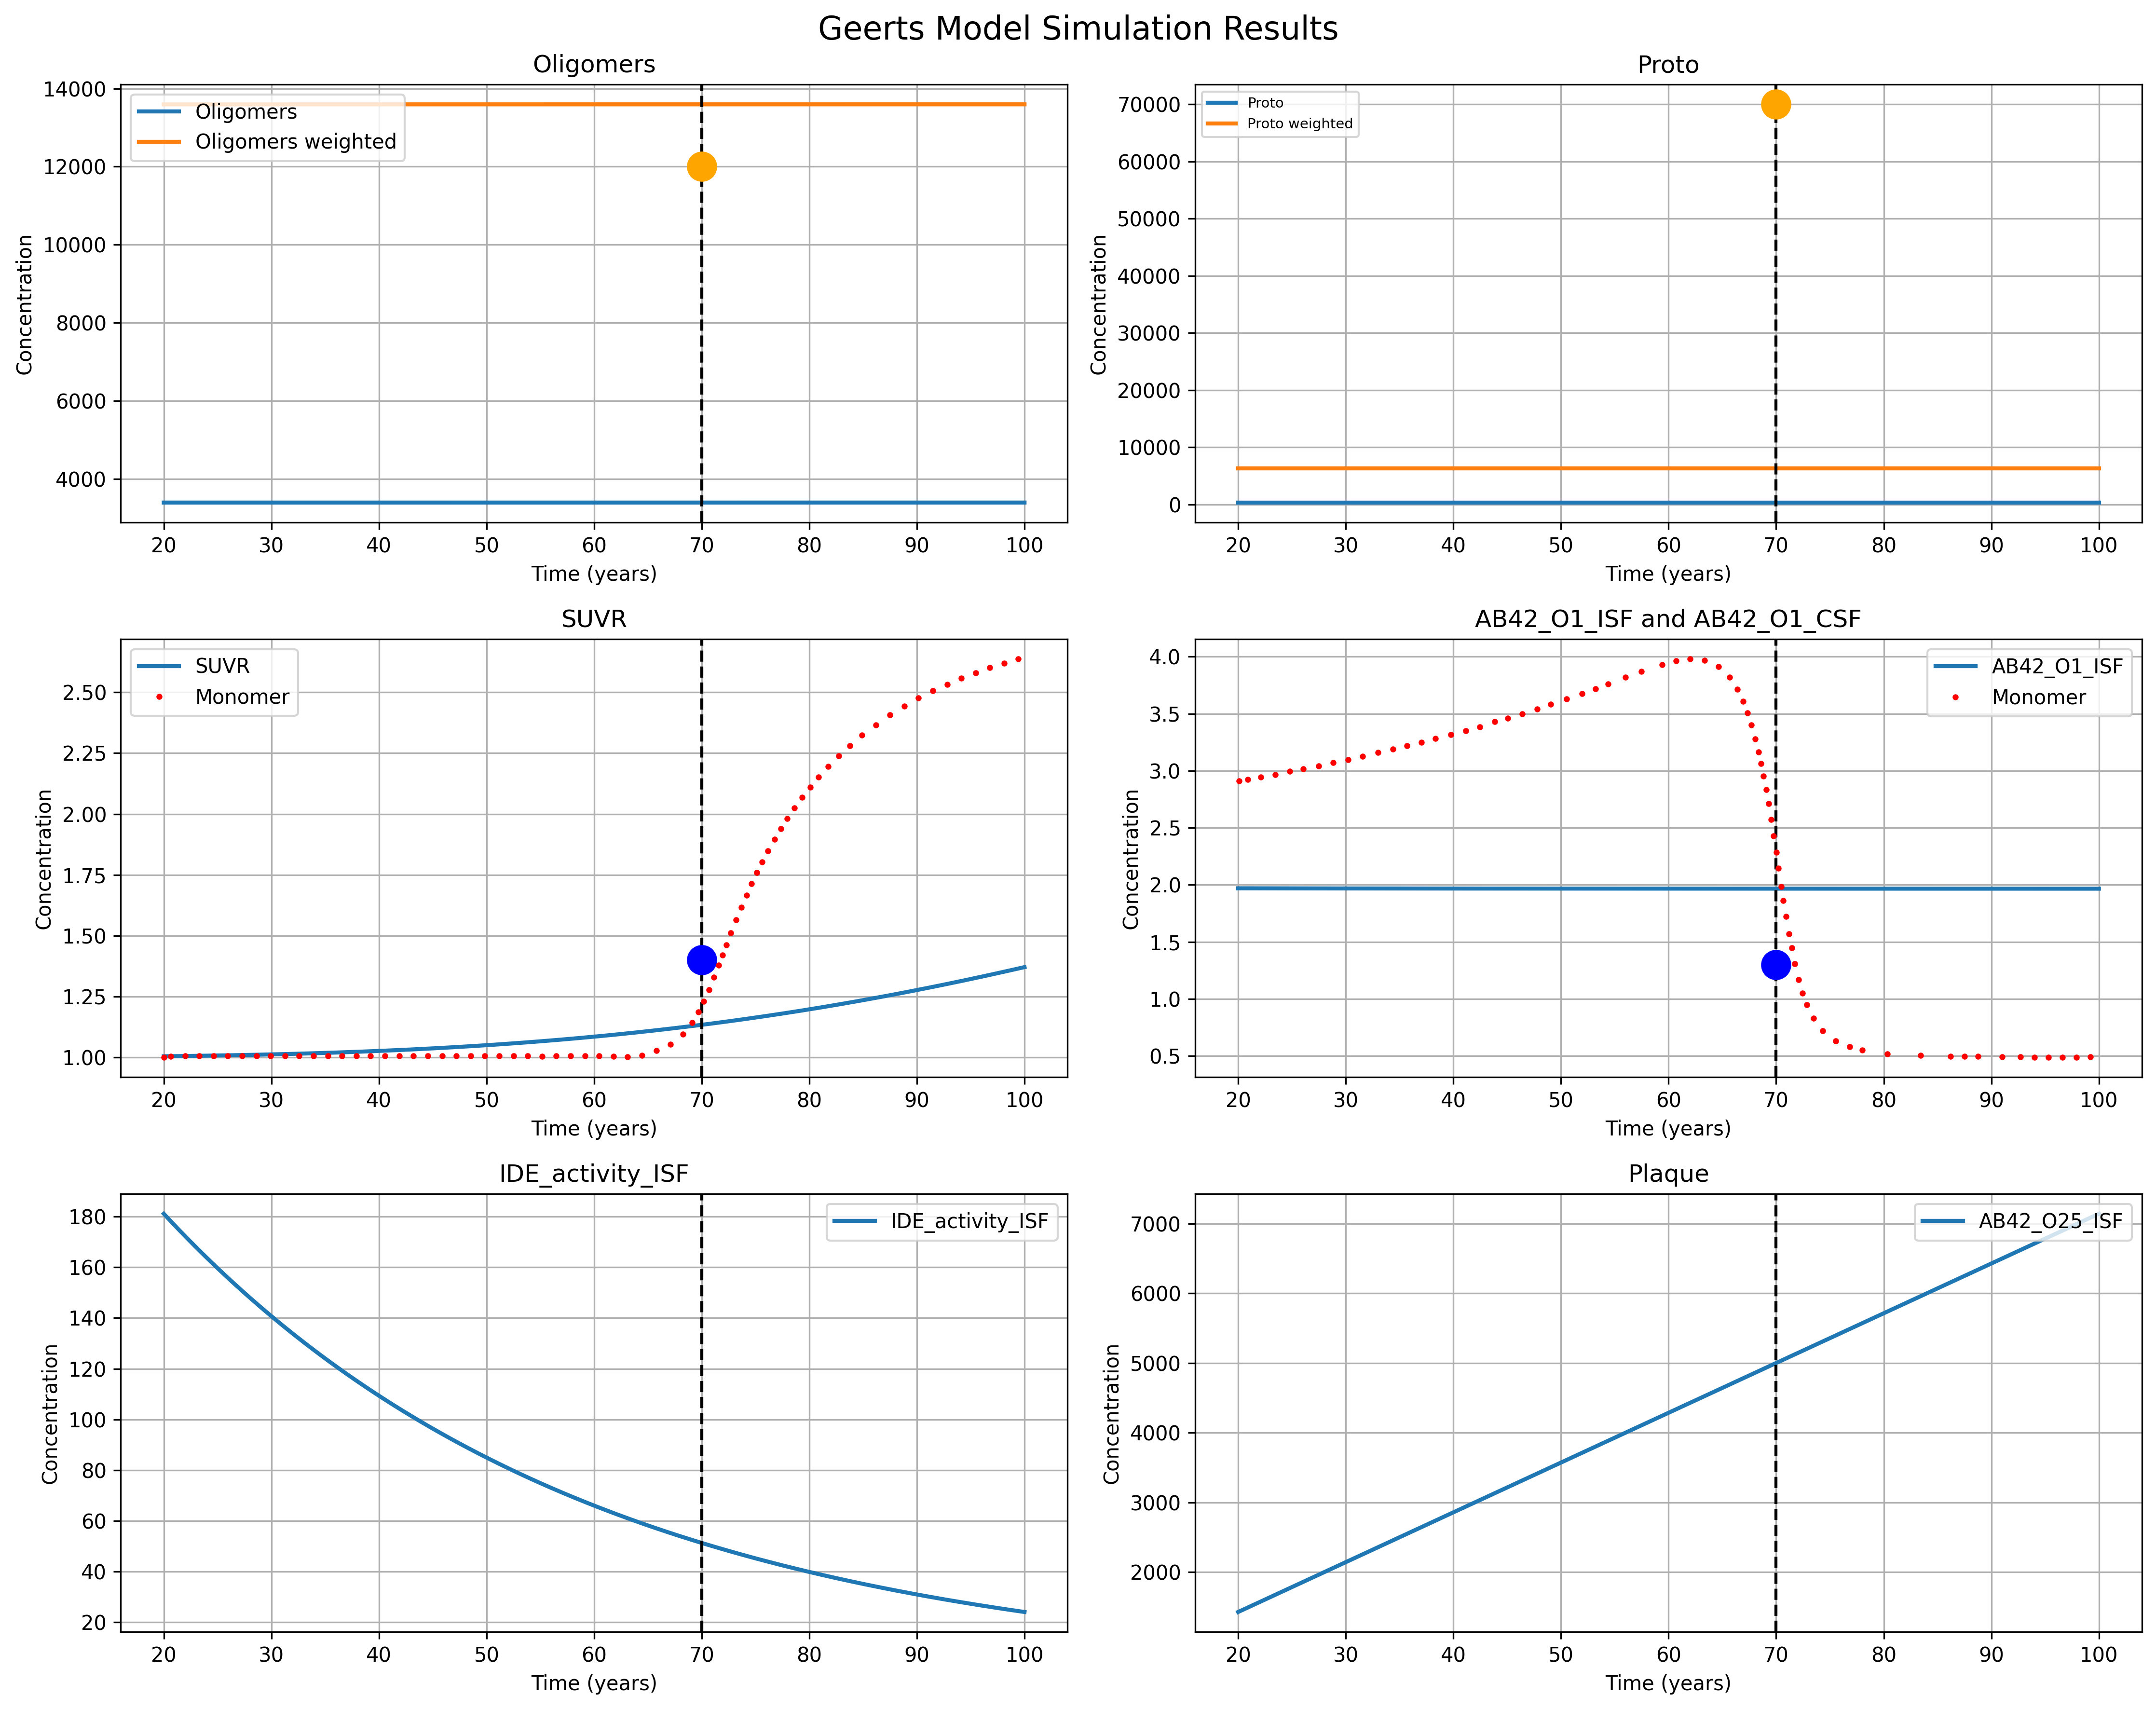

Source code (Python):
import tellurium as te
import numpy as np
import matplotlib.pyplot as plt
import pandas as pd
from scipy.optimize import minimize
from K_rates_extrapolate import calculate_k_rates

def calculate_suvr_at_70_years(result, suvr_func):
    """
    Find the model time points closest to 70*365*24 and interpolate AB42 oligomer values
    to calculate SUVR at that specific timepoint.
    
    Parameters:
    result: Simulation result containing time series data
    suvr_func: SUVR calculation function
    
    Returns:
    dict: Dictionary containing interpolated values and calculated SUVR
    """
    target_time = 70 * 365 * 24  # 70 years in hours
    
    # Find the two closest time points
    model_times = result['time']
    time_diffs = np.abs(model_times - target_time)
    closest_indices = np.argsort(time_diffs)[:2]
    
    # Get the two closest time points
    t1, t2 = model_times[closest_indices[0]], model_times[closest_indices[1]]
    print(f"Closest time points to 70 years: {t1/24/365:.2f} years and {t2/24/365:.2f} years")
    
    # Interpolate values for all AB42 oligomers (O2 through O25)
    interpolated_values = {}
    
    for i in range(2, 26):  # O2 through O25
        species_name = f'[AB42_O{i}_ISF]'
        if species_name in result.colnames:
            v1, v2 = result[species_name][closest_indices[0]], result[species_name][closest_indices[1]]
            
            # Linear interpolation
            if t1 != t2:
                interpolated_value = v1 + (v2 - v1) * (target_time - t1) / (t2 - t1)
            else:
                interpolated_value = v1
                
            interpolated_values[species_name] = interpolated_value
            # print(f"{species_name}: {interpolated_value:.6f}")
        else:
            # If species not available, set to 0
            interpolated_values[species_name] = 0.0
            print(f"{species_name}: Not available in simulation result")
    
    # Calculate oligomer weighted sum (O2-O17)
    oligomer_weighted_sum = interpolated_values['[AB42_O2_ISF]'] * 1
    for i in range(3, 18):
        oligomer_weighted_sum += interpolated_values[f'[AB42_O{i}_ISF]'] * (i-1)
    
    # Calculate proto weighted sum (O18-O24)
    proto_weighted_sum = interpolated_values['[AB42_O18_ISF]'] * 17
    for i in range(19, 25):
        proto_weighted_sum += interpolated_values[f'[AB42_O{i}_ISF]'] * (i-1)
    
    # Get plaque value (O25)
    plaque_sum = interpolated_values['[AB42_O25_ISF]']
    
    # Calculate SUVR at 70 years
    suvr_at_70 = suvr_func(oligomer_weighted_sum, proto_weighted_sum, plaque_sum)
    
    # Ensure SUVR is a scalar value
    if hasattr(suvr_at_70, '__len__'):
        suvr_at_70 = suvr_at_70[0] if len(suvr_at_70) > 0 else 1.0
    
    print(f"\nCalculated values at 70 years:")
    print(f"Oligomer weighted sum: {oligomer_weighted_sum:.6f}")
    print(f"Proto weighted sum: {proto_weighted_sum:.6f}")
    print(f"Plaque sum: {plaque_sum:.6f}")
    print(f"SUVR at 70 years: {suvr_at_70:.6f}")
    
    return {
        'interpolated_values': interpolated_values,
        'oligomer_weighted_sum': oligomer_weighted_sum,
        'proto_weighted_sum': proto_weighted_sum,
        'plaque_sum': plaque_sum,
        'suvr_at_70': suvr_at_70,
        'closest_times': [t1, t2]
    }

def run_optimization_and_simulation():
    """
    Main function to run optimization and simulation.
    Wraps all functionality to avoid global variables.
    """
    
    # Helper to interpolate model output to data times
    def interpolate_model_to_data_times(model_times, model_values, data_times):
        return np.interp(data_times, model_times, model_values)

    # Objective function for optimization
    def create_objective(csv_data_3C, csv_data_3A, r, param_names):
        def objective(params):
            param_values = dict(zip(param_names, params))

            # Reload model and set parameters
            r.reset()
            for name, value in param_values.items():
                r[name] = value

            rates = calculate_k_rates(r['k_O1_O2_AB42_ISF'], r['k_O2_O3_AB42_ISF'], r['k_O2_O1_AB42_ISF'], r['k_O3_O2_AB42_ISF'])
            # print(rates)
            oligomer_sizes = list(range(4, 25))
            for i, size in enumerate(oligomer_sizes):
        
                # Oligomer rates (size < 17)
                # rates[f'k_O{size-1}_O{size}_AB40_ISF'] = kf_forty[i]
                # rates[f'k_O{size}_O{size-1}_AB40_ISF'] = kb_forty[i]
                r[f'k_O{size-1}_O{size}_AB42_ISF'] = rates[f'k_O{size-1}_O{size}_AB42_ISF'] 
                r[f'k_O{size}_O{size-1}_AB42_ISF'] = rates[f'k_O{size}_O{size-1}_AB42_ISF']
            
            # Simulate
            try:
                result = r.simulate(0, 20*365*24, 1000)
            except:
                print("Error in simulation")
                return 100
            try:
                result = r.simulate(20*365*24, 100*365*24, 1000, ['time', '[AB42_O1_ISF]', '[AB42_O2_ISF]', '[AB42_O3_ISF]', '[AB42_O4_ISF]', '[AB42_O5_ISF]', '[AB42_O6_ISF]', '[AB42_O7_ISF]', '[AB42_O8_ISF]', '[AB42_O9_ISF]', '[AB42_O10_ISF]', '[AB42_O11_ISF]', '[AB42_O12_ISF]', '[AB42_O13_ISF]', '[AB42_O14_ISF]', '[AB42_O15_ISF]', '[AB42_O16_ISF]', '[AB42_O17_ISF]', '[AB42_O18_ISF]', '[AB42_O19_ISF]', '[AB42_O20_ISF]', '[AB42_O21_ISF]', '[AB42_O22_ISF]', '[AB42_O23_ISF]', '[AB42_O24_ISF]', '[AB42_O25_ISF]'])
            except:
                print("Error in simulation")
                return 100
            model_times = result['time']
            model_values = result['[AB42_O1_ISF]']

            # Interpolate model output to data times
            data_times = csv_data_3C['time'].values
            data_measurements = csv_data_3C['measurement'].values
            model_at_data_times = interpolate_model_to_data_times(model_times, model_values, data_times)
            # print(model_at_data_times, data_measurements)
            # Compute mean squared error
            mse = np.sum((model_at_data_times - data_measurements) ** 2)
            suvr_times = csv_data_3A['time'].values * 24 * 365
            suvr_measurements = csv_data_3A['measurement'].values
            suvr_model_at_data_times = interpolate_model_to_data_times(model_times, model_values, suvr_times)
            mse = mse + np.sum((suvr_model_at_data_times - suvr_measurements) ** 2)
            suvr_70_results = calculate_suvr_at_70_years(result, suvr)
            
            # mse = mse + ((suvr_70_results['suvr_at_70'] - 1.4) ** 2)/1.4
            mse = mse + (suvr_70_results['plaque_sum']-5000)**2 / 500
            # mse = mse + (suvr_70_results['oligomer_weighted_sum']-12000)**2 / 12000
            # mse = mse + (suvr_70_results['proto_weighted_sum']-70000)**2 / 70000
            # print(suvr_70_results['plaque_sum'])
            print(f"mse: {mse}, params: {param_values}")
            
            return mse
        return objective

    # SUVR calculation function
    def suvr(oligo, proto, plaque, C1=2.5, C2=400000, C3=1.3, Hill=3.5):
        """
        Calculate SUVR using the provided formula.
        
        Parameters:
        oligo, proto, plaque: input oligomer values
        C1, C2, C3, Hill: constants from the formula
        
        Returns:
        SUVR: predicted SUVR value
        """
        numerator = oligo + proto + C3 * 24.0 * plaque
        denominator = numerator**Hill + C2**Hill
        
        # Handle scalar values properly
        if hasattr(denominator, '__len__'):
            # If it's an array
            if denominator.any() == 0:
                return 1.0  # Avoid division by zero
        else:
            # If it's a scalar
            if denominator == 0:
                return 1.0  # Avoid division by zero
                
        suvr = 1.0 + C1 * (numerator**Hill) / denominator
        return suvr

    # Load model
    r = te.loada(__file__.replace('.py', '.txt'))
    print(r.getReactionIds())
    print(r.getCurrentAntimony())
    print(te.getODEsFromModel(r))
    r.exportToSBML('Antimony_PBPK_model.xml') 

    # Load the CSV data
    csv_data_3C = pd.read_csv('Geerts 2023 Figure 3C.csv')
    csv_data_3A = pd.read_csv('Geerts 2023 Figure 3A.csv')
    # Define parameters to be optimized, with their bounds
    params_to_optimize = {
        'Microglia': (1e-3, 1000),
        'k_APP_production': (1e-3, 1000),
        'k_O1_O2_AB42_ISF': (1e-6, 1),
        'k_O2_O3_AB42_ISF': (1e-6, 1),
        'k_O2_O1_AB42_ISF': (1e-3, 100),
        'k_O3_O2_AB42_ISF': (1e-8, 1),
        'IDE_conc_ISF': (1e-3, 100),
        'k_O24_O12_AB42_ISF': (1, 1000),
        'Baseline_AB42_O_P': (1e-8, 1),
    }
    param_names = list(params_to_optimize.keys())
    bounds = list(params_to_optimize.values())

    # Create objective function with data
    objective = create_objective(csv_data_3C, csv_data_3A, r, param_names)

    # Initial guess (use current values from model)
    initial_guess = [r[name] for name in param_names]
    print(f"Initial guess: {initial_guess}")
    
    # Run optimization
    opt_result = minimize(objective, initial_guess, bounds=bounds, method='Nelder-Mead')
    
    print("\nOptimized Parameters:")
    for i, name in enumerate(param_names):
        print(f"  {name}: {opt_result.x[i]}")

    # Update model with optimized parameters
    r.reset()
    for i, name in enumerate(param_names):
        r[name] = opt_result.x[i]
    
    rates = calculate_k_rates(r['k_O1_O2_AB42_ISF'], r['k_O2_O3_AB42_ISF'], r['k_O2_O1_AB42_ISF'], r['k_O3_O2_AB42_ISF'])
    print(rates)
    oligomer_sizes = list(range(4, 25))
    for i, size in enumerate(oligomer_sizes):

        # Oligomer rates (size < 17)
        # rates[f'k_O{size-1}_O{size}_AB40_ISF'] = kf_forty[i]
        # rates[f'k_O{size}_O{size-1}_AB40_ISF'] = kb_forty[i]
        r[f'k_O{size-1}_O{size}_AB42_ISF'] = rates[f'k_O{size-1}_O{size}_AB42_ISF'] 
        r[f'k_O{size}_O{size-1}_AB42_ISF'] = rates[f'k_O{size}_O{size-1}_AB42_ISF']
    
    print("\nFinal parameter values in model:")
    for name in param_names:
        print(f"  {name}: {r[name]}")

    # Simulate for 100 years like in Julia file
    result = r.simulate(0, 20*365*24, 1000)
    result = r.simulate(20*365*24, 100*365*24, 1000, ['time', 
        '[AB42_O1_ISF]', '[AB42_O25_ISF]',  '[IDE_activity_ISF]',
        '[AB42_O2_ISF]', '[AB42_O3_ISF]', '[AB42_O4_ISF]', '[AB42_O5_ISF]', '[AB42_O6_ISF]', '[AB42_O7_ISF]', 
        '[AB42_O8_ISF]', '[AB42_O9_ISF]', '[AB42_O10_ISF]', '[AB42_O11_ISF]', '[AB42_O12_ISF]', '[AB42_O13_ISF]',
        '[AB42_O14_ISF]', '[AB42_O15_ISF]', '[AB42_O16_ISF]', '[AB42_O17_ISF]', '[AB42_O18_ISF]', '[AB42_O19_ISF]',
        '[AB42_O20_ISF]', '[AB42_O21_ISF]', '[AB42_O22_ISF]', '[AB42_O23_ISF]', '[AB42_O24_ISF]'])
    print(r['[AB42_O1_ISF]'],r['[AB42_O25_ISF]'])

    return r, result, csv_data_3C, csv_data_3A, suvr



def create_plots(r, result, csv_data_3C, csv_data_3A, suvr):
    """
    Create plots using the simulation results.
    """
    # Create the figure with 6 subplots in 3x2 grid
    fig, axes = plt.subplots(3, 2, figsize=(15, 12))
    fig.suptitle('Geerts Model Simulation Results', fontsize=16)

    # Get time in years
    time_years = result['time']/24/365

    # Plot 1: Oligomers
    ax1 = axes[0, 0]
    oligomer_sum = result['[AB42_O2_ISF]']
    for i in range(3, 18):
        oligomer_sum += result[f'[AB42_O{i}_ISF]']
    ax1.plot(time_years, oligomer_sum, label='Oligomers', linewidth=2)

    oligomer_weighted_sum = result['[AB42_O2_ISF]'] * 1
    for i in range(3, 18):
        oligomer_weighted_sum += result[f'[AB42_O{i}_ISF]'] * (i-1)
    ax1.plot(time_years, oligomer_weighted_sum, label='Oligomers weighted', linewidth=2)
    ax1.axvline(x=70, color='black', linestyle='--', linewidth=1.5)
    ax1.plot([70], [12000], 'o', color='orange', markersize=14)
    ax1.set_xlabel('Time (years)')
    ax1.set_ylabel('Concentration')
    ax1.set_title('Oligomers')
    ax1.legend(loc='upper left')
    ax1.grid(True)

    # Plot 2: Proto
    ax2 = axes[0, 1]
    proto_sum = result['[AB42_O18_ISF]']
    for i in range(19, 25):
        proto_sum += result[f'[AB42_O{i}_ISF]']
    ax2.plot(time_years, proto_sum, label='Proto', linewidth=2)

    proto_weighted_sum = result['[AB42_O18_ISF]'] * 17
    for i in range(19, 25):
        proto_weighted_sum += result[f'[AB42_O{i}_ISF]'] * (i-1)
    ax2.plot(time_years, proto_weighted_sum, label='Proto weighted', linewidth=2)
    ax2.axvline(x=70, color='black', linestyle='--', linewidth=1.5)
    ax2.plot([70], [70000], 'o', color='orange', markersize=14)
    ax2.set_xlabel('Time (years)')
    ax2.set_ylabel('Concentration')
    ax2.set_title('Proto')
    ax2.legend(loc='upper left', fontsize=7)
    ax2.grid(True)

    # Plot 3: SUVR
    ax3 = axes[1, 0]
    plaque_sum = result['[AB42_O25_ISF]']
    suvr_values = suvr(oligomer_weighted_sum, proto_weighted_sum, plaque_sum)
    ax3.plot(time_years, suvr_values, label='SUVR', linewidth=2)
    ax3.axvline(x=70, color='black', linestyle='--', linewidth=1.5)
    ax3.plot([70], [1.4], 'o', color='blue', markersize=14)
    ax3.plot(csv_data_3A['time'], csv_data_3A['measurement'], 'r.', label='Monomer', markersize=4)
    ax3.set_xlabel('Time (years)')
    ax3.set_ylabel('Concentration')
    ax3.set_title('SUVR')
    ax3.legend(loc='upper left')
    ax3.grid(True)

    # Plot 4: AB42_O1_ISF and AB42_O25_ISF
    ax4 = axes[1, 1]
    ax4.plot(time_years, result['[AB42_O1_ISF]'], label='AB42_O1_ISF', linewidth=2)
    # ax4.plot(time_years, result['[AB42_O1_SAS]'], label='AB42_O1_CSF', linewidth=2)
    ax4.axvline(x=70, color='black', linestyle='--', linewidth=1.5)
    ax4.plot([70], [1.3], 'o', color='blue', markersize=14)
    ax4.plot(csv_data_3C['time']/24/365, csv_data_3C['measurement'], 'r.', label='Monomer', markersize=4)
    ax4.set_xlabel('Time (years)')
    ax4.set_ylabel('Concentration')
    ax4.set_title('AB42_O1_ISF and AB42_O1_CSF')
    ax4.legend(loc='upper right')
    ax4.grid(True)

    # Plot 5: IDE_activity_ISF
    ax5 = axes[2, 0]
    ax5.plot(time_years, result['[IDE_activity_ISF]'], label='IDE_activity_ISF', linewidth=2)
    ax5.axvline(x=70, color='black', linestyle='--', linewidth=1.5)
    # ax5.plot([70], [1.3], 'o', color='blue', markersize=14)
    ax5.set_xlabel('Time (years)')
    ax5.set_ylabel('Concentration')
    ax5.set_title('IDE_activity_ISF')
    ax5.legend(loc='upper right')
    ax5.grid(True)

    # Plot 6: AB40_O1_central
    ax6 = axes[2, 1]
    ax6.plot(time_years, result['[AB42_O25_ISF]'], label='AB42_O25_ISF', linewidth=2)
    ax6.axvline(x=70, color='black', linestyle='--', linewidth=1.5)
    # ax6.plot([70], [1.3], 'o', color='blue', markersize=14)
    ax6.set_xlabel('Time (years)')
    ax6.set_ylabel('Concentration')
    ax6.set_title('Plaque')
    ax6.legend(loc='upper right')
    ax6.grid(True)

    plt.tight_layout()
    plt.savefig(__file__.replace('.py', '.png'), dpi=300, bbox_inches='tight')
    plt.show()

# Main execution
if __name__ == "__main__":
    # Run optimization and simulation
    r, result, csv_data_3C, csv_data_3A, suvr = run_optimization_and_simulation()
    
    # Calculate SUVR at 70 years and store interpolated values
    print("\n" + "="*50)
    print("CALCULATING SUVR AT 70 YEARS")
    print("="*50)
    suvr_70_results = calculate_suvr_at_70_years(result, suvr)
    
    # Store the results for further use
    interpolated_values = suvr_70_results['interpolated_values']
    oligomer_weighted_sum_70 = suvr_70_results['oligomer_weighted_sum']
    proto_weighted_sum_70 = suvr_70_results['proto_weighted_sum']
    plaque_sum_70 = suvr_70_results['plaque_sum']
    suvr_at_70 = suvr_70_results['suvr_at_70']
    
    print(f"\nFinal SUVR at 70 years: {suvr_at_70:.6f}")
    print("="*50)
    
    # Create plots
    create_plots(r, result, csv_data_3C, csv_data_3A, suvr) 
